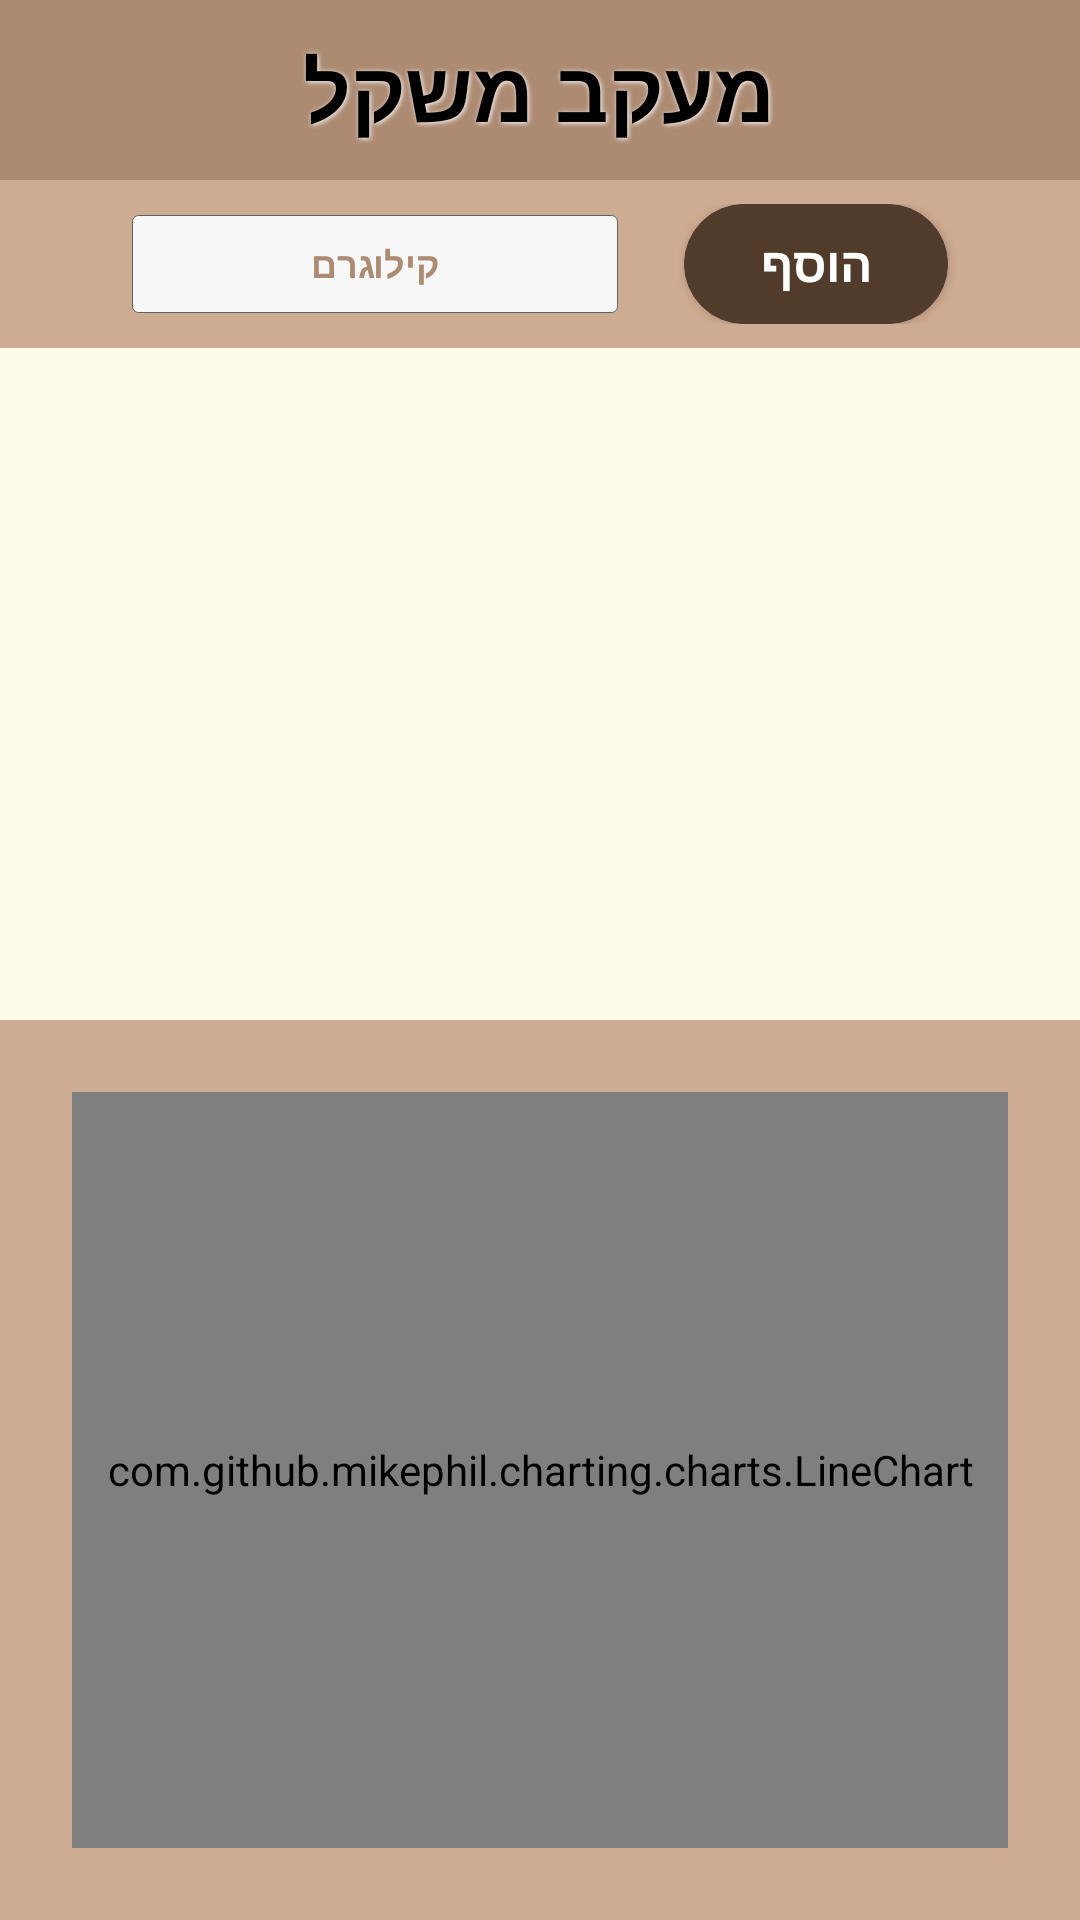

Produce the Android XML layout that renders to this screen, including the resource entries it uses.
<!-- AndroidManifest.xml: application theme Theme.FoodDiary -->
<!-- res/layout/activity_weight.xml -->
<androidx.constraintlayout.widget.ConstraintLayout xmlns:android="http://schemas.android.com/apk/res/android"
    xmlns:app="http://schemas.android.com/apk/res-auto"
    xmlns:tools="http://schemas.android.com/tools"
    android:layout_width="match_parent"
    android:layout_height="match_parent"
    android:background="@color/app_background"
    tools:context=".Presentation.WeightActivity">


    <LinearLayout
        android:id="@+id/arrow_panel"
        android:layout_width="match_parent"
        android:layout_height="60dp"
        android:background="@color/app_brown_1"
        android:gravity="center"
        android:orientation="horizontal"
        app:layout_constraintBottom_toTopOf="@+id/info_panel"
        app:layout_constraintEnd_toEndOf="parent"
        app:layout_constraintStart_toStartOf="parent"
        app:layout_constraintTop_toTopOf="parent">


        <TextView
            android:id="@+id/todays_date_view"
            android:layout_width="wrap_content"
            android:layout_height="match_parent"

            android:fontFamily="@font/secular_one"
            android:gravity="center_horizontal|center_vertical"
            android:paddingHorizontal="16dp"
            android:shadowColor="@color/white"
            android:shadowDx="1"
            android:shadowDy="1"
            android:shadowRadius="4"
            android:text="מעקב משקל"
            android:textColor="@color/black"
            android:textSize="28dp"
            android:textStyle="bold" />


    </LinearLayout>

    <LinearLayout
        android:id="@+id/info_panel"
        android:layout_width="match_parent"
        android:layout_height="wrap_content"
        android:background="@color/app_brown_2"
        android:gravity="center"
        android:orientation="horizontal"
        android:padding="8dp"
        app:layout_constraintBottom_toTopOf="@+id/recyclerview_weight"
        app:layout_constraintEnd_toEndOf="parent"
        app:layout_constraintStart_toStartOf="parent"
        app:layout_constraintTop_toBottomOf="@+id/arrow_panel">


        <EditText
            android:id="@+id/weight_input_edittext"
            android:layout_width="match_parent"
            android:layout_height="wrap_content"
            android:layout_gravity="center"
            android:layout_marginStart="36dp"
            android:layout_marginEnd="22dp"
            android:layout_weight="1"
            android:background="@drawable/custom_input_field"
            android:gravity="center"
            android:hint="קילוגרם"
            android:inputType="numberDecimal"
            android:maxLength="5"
            android:paddingVertical="8dp"
            android:textColor="@color/darker_brown"
            android:textColorHint="@color/app_brown_1"
            android:textSize="12dp"
            android:textStyle="bold" />

        <androidx.appcompat.widget.AppCompatButton
            android:id="@+id/add_weight_button"
            android:layout_width="wrap_content"
            android:layout_height="40dp"
            android:layout_marginEnd="36dp"
            android:background="@drawable/custom_button_shape"
            android:backgroundTint="@color/darker_brown"
            android:gravity="center_vertical|center_horizontal"
            android:padding="8dp"
            android:text="הוסף"
            android:textColor="@color/white"
            android:textSize="16dp"

            android:textStyle="bold" />

    </LinearLayout>

    <androidx.recyclerview.widget.RecyclerView
        android:id="@+id/recyclerview_weight"
        android:layout_width="0dp"
        android:layout_height="0dp"
        android:padding="@dimen/big_padding"
        app:layout_constraintBottom_toBottomOf="@id/graph_area"
        app:layout_constraintLeft_toLeftOf="parent"
        app:layout_constraintRight_toRightOf="parent"
        app:layout_constraintTop_toBottomOf="@+id/info_panel"
        tools:listitem="@layout/recyclerview_item_weight" />

    <LinearLayout
        android:id="@+id/graph_area"
        android:layout_width="match_parent"
        android:layout_height="300dp"
        android:background="@color/app_brown_2"
        android:gravity="center"
        android:orientation="horizontal"
        android:padding="8dp"
        app:layout_constraintBottom_toBottomOf="parent"
        app:layout_constraintEnd_toEndOf="parent"
        app:layout_constraintStart_toStartOf="parent"
        app:layout_constraintTop_toBottomOf="@+id/recyclerview_weight">

        <com.github.mikephil.charting.charts.LineChart
            android:layout_width="match_parent"
            android:layout_height="match_parent"
            android:background="@drawable/linechart_background"
            android:layout_margin="16dp"
            android:id="@+id/weight_line_chart"/>
    </LinearLayout>

</androidx.constraintlayout.widget.ConstraintLayout>
<!-- res/layout/recyclerview_item_weight.xml (included above) -->
<?xml version="1.0" encoding="utf-8"?>
<com.google.android.material.card.MaterialCardView xmlns:android="http://schemas.android.com/apk/res/android"
    xmlns:app="http://schemas.android.com/apk/res-auto"
    xmlns:tools="http://schemas.android.com/tools"
    android:id="@+id/cardview"
    android:layout_width="match_parent"
    xmlns:card_view="http://schemas.android.com/apk/res-auto"
    android:layout_height="wrap_content"
    android:layout_marginHorizontal="4dp"
    android:layout_marginVertical="2dp"
    android:elevation="20dp"
    card_view:cardElevation="4dp"
    app:cardBackgroundColor="@color/cardview_light_background"
    app:strokeColor="@color/black"
    app:strokeWidth="1dp">

    <LinearLayout
        android:layout_width="match_parent"
        android:layout_height="match_parent"

        android:orientation="horizontal">

        <TextView
            android:id="@+id/date_added_weight"
            android:layout_width="wrap_content"
            android:layout_height="match_parent"
            android:gravity="center_vertical"
            android:layout_gravity="start"
            android:layout_marginStart="24dp"
            android:paddingHorizontal="46dp"
            android:fontFamily="@font/secular_one"
            android:text="20/10/89"
            android:textColor="#4C4A4A"
            android:textStyle="bold"
            android:textSize="20dp"

         />
        <TextView
            android:layout_width="wrap_content"
            android:layout_height="match_parent"
            android:layout_gravity="center_horizontal"
            android:fontFamily="@font/secular_one"
            android:gravity="center_vertical|center"
           android:layout_marginStart="36dp"
            android:text="@string/kilo"
            android:paddingTop="8dp"
            android:textSize="12dp"
            android:textColor="@color/black"
            android:textDirection="rtl"
            android:textStyle="bold" />

        <TextView
            android:id="@+id/weight_in_kilos"
            android:layout_width="wrap_content"
            android:layout_height="match_parent"
            android:layout_gravity="center_horizontal"
            android:fontFamily="@font/secular_one"
            android:gravity="center_vertical|center"
            android:paddingVertical="6dp"
            android:paddingHorizontal="8dp"
            android:text="59"
            android:textSize="22dp"
            android:textColor="@color/darker_brown"
            android:textDirection="rtl"
            android:textStyle="bold" />



    </LinearLayout>

</com.google.android.material.card.MaterialCardView>
<!-- resources referenced by this layout -->
<resources>
  <color name="app_background">#FFFBE9</color>
  <color name="app_brown_1">#AD8B73</color>
  <color name="app_brown_2">#CEAB93</color>
  <color name="black">#FF000000</color>
  <color name="darker_brown">#513B2B</color>
  <color name="white">#FFFFFFFF</color>
  <!-- drawable custom_button_shape (drawable) -->
  <?xml version="1.0" encoding="utf-8"?>
  <shape xmlns:android="http://schemas.android.com/apk/res/android">
  
      <solid
          android:color="@color/darker_brown"/>
      <corners android:radius="20dp"/>
      <stroke android:width="1px"
          android:color="@color/app_brown_1"/>
  
  </shape>
  <!-- drawable custom_input_field (drawable) -->
  <?xml version="1.0" encoding="utf-8"?>
  <shape xmlns:android="http://schemas.android.com/apk/res/android"
      android:shape="rectangle">
      <gradient android:startColor="#F8F7F7"
          android:centerColor="#F8F7F7"
          android:endColor="#F8F7F7"
          android:angle="90" />
      <corners android:radius="2dp" />
      <stroke android:width="1px" android:color="#616161" />
  </shape>
  <!-- drawable linechart_background (drawable) -->
  <?xml version="1.0" encoding="utf-8"?>
  <shape xmlns:android="http://schemas.android.com/apk/res/android"
      android:shape="rectangle">
      <corners
          android:radius="10dp"
          android:topRightRadius="10dp"
          android:bottomRightRadius="10dp"
          android:bottomLeftRadius="10dp" />
      <stroke
          android:width="5dp"
          android:color="@color/darker_brown" />
  
      <solid
          android:color="@color/app_brown_1"
          />
  </shape>
  <string name="kilo">ק\"ג</string>
  <style name="Theme.FoodDiary" parent="Theme.MaterialComponents.DayNight.NoActionBar">
  
          
          <item name="colorPrimary">@color/black</item>
          <item name="colorPrimaryVariant">@color/black</item>
          <item name="colorOnPrimary">@color/black</item>
          
          <item name="colorSecondary">#000000</item>
          <item name="colorSecondaryVariant">@color/app_brown_1</item>
          <item name="colorOnSecondary">#000000</item>
          
          <item name="android:statusBarColor" tools:targetApi="l">@color/black</item>
          
          <item name="android:navigationBarColor">@color/black</item>
      </style>
</resources>
